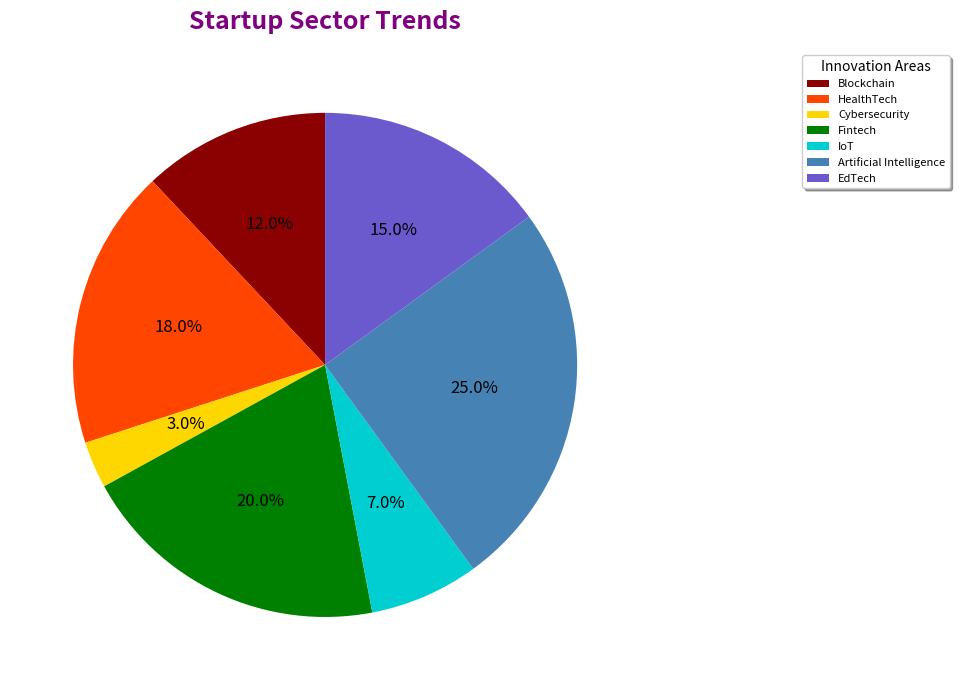

The matplotlib source for this figure:
import matplotlib.pyplot as plt

# Shuffled focus areas and corresponding percentages manually
focus_areas = ['Blockchain', 'HealthTech', 'Cybersecurity', 'Fintech', 'IoT', 'Artificial Intelligence', 'EdTech']
percentages = [12, 18, 3, 20, 7, 25, 15]

# Kept colors the same
colors = ['#8B0000', '#FF4500', '#FFD700', '#008000', '#00CED1', '#4682B4', '#6A5ACD']

# Adjusted figure size
fig, ax = plt.subplots(figsize=(9, 7))

# Modified title text
ax.set_title("Startup Sector Trends", fontsize=18, fontweight='bold', pad=15, color='purple')

# Created a pie chart with text labels manually changed to None
wedges, texts, autotexts = ax.pie(percentages, labels=None, autopct='%1.1f%%',
                                  startangle=90, colors=colors)

# Modified legend with swapped title text
ax.legend(wedges, focus_areas, title="Innovation Areas", loc="upper right", bbox_to_anchor=(1, 0, 0.5, 1),
          fontsize=8, title_fontsize='10', frameon=True, shadow=True)

# Ensured consistent text style across charts
for autotext in autotexts:
    autotext.set_color('black')
    autotext.set_fontsize(12)
    autotext.set_fontweight('regular')

plt.gca().spines['top'].set_visible(False)
plt.gca().spines['right'].set_visible(False)
plt.grid(visible=True, linestyle='--', zorder=0)

plt.tight_layout()
plt.show()
